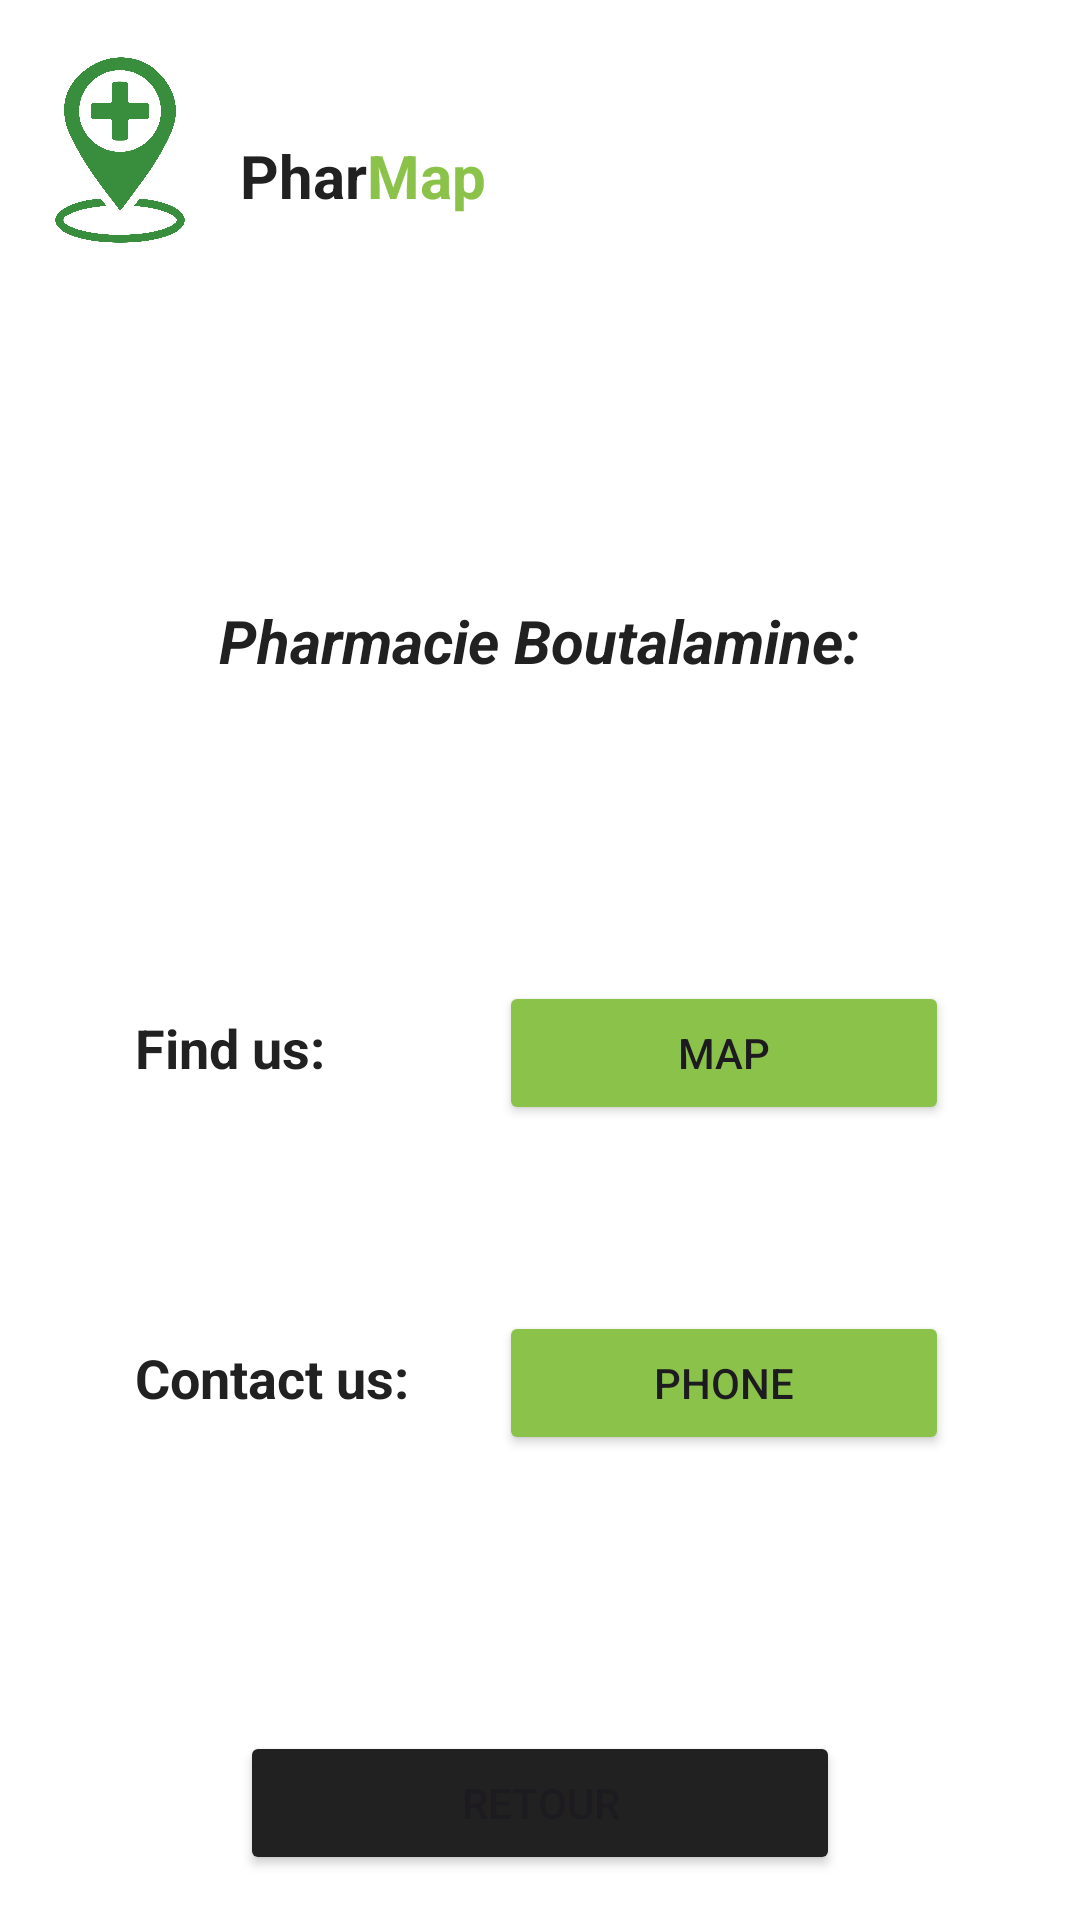

Android layout source for this screen:
<!-- AndroidManifest.xml: application theme Theme.Monpremierprojet -->
<!-- res/layout/pharmacie_info.xml -->
<?xml version="1.0" encoding="utf-8"?>
<androidx.constraintlayout.widget.ConstraintLayout
    xmlns:android="http://schemas.android.com/apk/res/android"
    xmlns:app="http://schemas.android.com/apk/res-auto"
    xmlns:tools="http://schemas.android.com/tools"
    android:id="@+id/client"
    android:layout_width="match_parent"
    android:layout_height="match_parent"
    tools:context=".MainActivity"
    tools:ignore="MissingClass">

    <LinearLayout
        android:layout_width="match_parent"
        android:layout_height="match_parent"
        android:background="#FFFFFF"
        android:orientation="vertical">
        <LinearLayout
            android:layout_width="wrap_content"
            android:layout_height="wrap_content"
            android:background="#FFFFFF"
            android:orientation="horizontal"
            tools:ignore="MissingConstraints">
            <ImageView
                android:layout_width="80dp"
                android:layout_height="100dp"
                android:src="@drawable/logo"
                tools:ignore="MissingConstraints" />

            <TextView
                android:layout_width="wrap_content"
                android:layout_height="wrap_content"
                android:text="Phar"
                android:textSize="20dp"
                android:textStyle="bold"
                android:textColor="#212121"
                tools:ignore="MissingConstraints"
                app:layout_editor_absoluteX="120dp"
                android:layout_marginTop="45dp"/>

            <TextView
                android:layout_width="wrap_content"
                android:layout_height="wrap_content"
                android:layout_marginTop="45dp"
                android:text="Map"
                android:textSize="20dp"
                android:textStyle="bold"
                android:textColor="#8BC34A"
                tools:ignore="MissingConstraints"
                app:layout_editor_absoluteX="175dp"
                app:layout_editor_absoluteY="45dp"/>
        </LinearLayout>

        <LinearLayout
            android:layout_width="match_parent"
            android:layout_height="wrap_content"
            android:background="#FFFFFF"
            android:orientation="vertical"
            android:layout_marginTop="60dp"
            android:gravity="center">
            <TextView
                android:layout_width="wrap_content"
                android:layout_height="wrap_content"
                android:layout_marginTop="40dp"
                android:id="@+id/garde"
                android:textSize="20dp"
                android:textStyle="bold|italic"
                android:text="Pharmacie Boutalamine:"
                android:textColor="#212121"
                android:layout_gravity="center"
                tools:ignore="MissingConstraints" />

            <RelativeLayout
                android:layout_width="match_parent"
                android:layout_height="90dp"
                android:layout_marginTop="70dp"
                android:layout_marginLeft="10dp"
                tools:context=".MainActivity"
                tools:ignore="MissingConstraints">


                <TextView
                    android:layout_width="wrap_content"
                    android:layout_height="wrap_content"
                    android:layout_marginTop="40dp"
                    android:id="@+id/local"
                    android:layout_marginLeft="30dp"
                    android:textSize="18dp"
                    android:text="Find us:"
                    android:textStyle="bold"
                    android:textColor="#212121"
                    android:layout_gravity="center"
                    tools:ignore="MissingConstraints" />

                <Button
                    android:id="@+id/button_bou"
                    android:layout_width="150dp"
                    android:layout_height="wrap_content"
                    android:backgroundTint="#8BC34A"
                    android:drawableRight="@drawable/baseline_add_location_24"
                    android:layout_marginTop="30dp"
                    android:layout_marginLeft="58dp"
                    android:layout_toRightOf="@id/local"
                    android:text="Map" />

            </RelativeLayout>

            <RelativeLayout
                android:layout_width="match_parent"
                android:layout_height="90dp"
                android:background="#FFFFFF"
                android:layout_marginLeft="10dp"
                android:layout_marginTop="20dp"
                tools:context=".MainActivity"
                tools:ignore="MissingConstraints">


                <TextView
                    android:layout_width="wrap_content"
                    android:layout_height="wrap_content"
                    android:layout_marginTop="40dp"
                    android:id="@+id/tel"
                    android:layout_marginLeft="30dp"
                    android:textSize="18dp"
                    android:text="Contact us:"
                    android:textStyle="bold"
                    android:textColor="#212121"
                    android:layout_gravity="center"
                    tools:ignore="MissingConstraints" />

                <Button
                    android:id="@+id/button_mly"
                    android:layout_width="150dp"
                    android:layout_height="wrap_content"
                    android:backgroundTint="#8BC34A"
                    android:drawableRight="@drawable/baseline_local_phone_24"
                    android:layout_marginTop="30dp"
                    android:layout_marginLeft="30dp"
                    android:layout_toRightOf="@id/tel"
                    android:text="Phone" />

            </RelativeLayout>


            <Button
                android:id="@+id/button_retour"
                android:layout_width="200dp"
                android:layout_height="wrap_content"
                android:backgroundTint="#212121"
                android:layout_marginTop="80dp"
                android:text="Retour"
                tools:ignore="MissingConstraints" />
        </LinearLayout>
    </LinearLayout>

</androidx.constraintlayout.widget.ConstraintLayout>
<!-- resources referenced by this layout -->
<resources>
  <!-- drawable logo: png bitmap (drawable, 45150 bytes) -->
  <style name="Theme.Monpremierprojet" parent="Base.Theme.Monpremierprojet" />
  <style name="Base.Theme.Monpremierprojet" parent="Theme.Material3.DayNight.NoActionBar">
          
          
      </style>
</resources>
